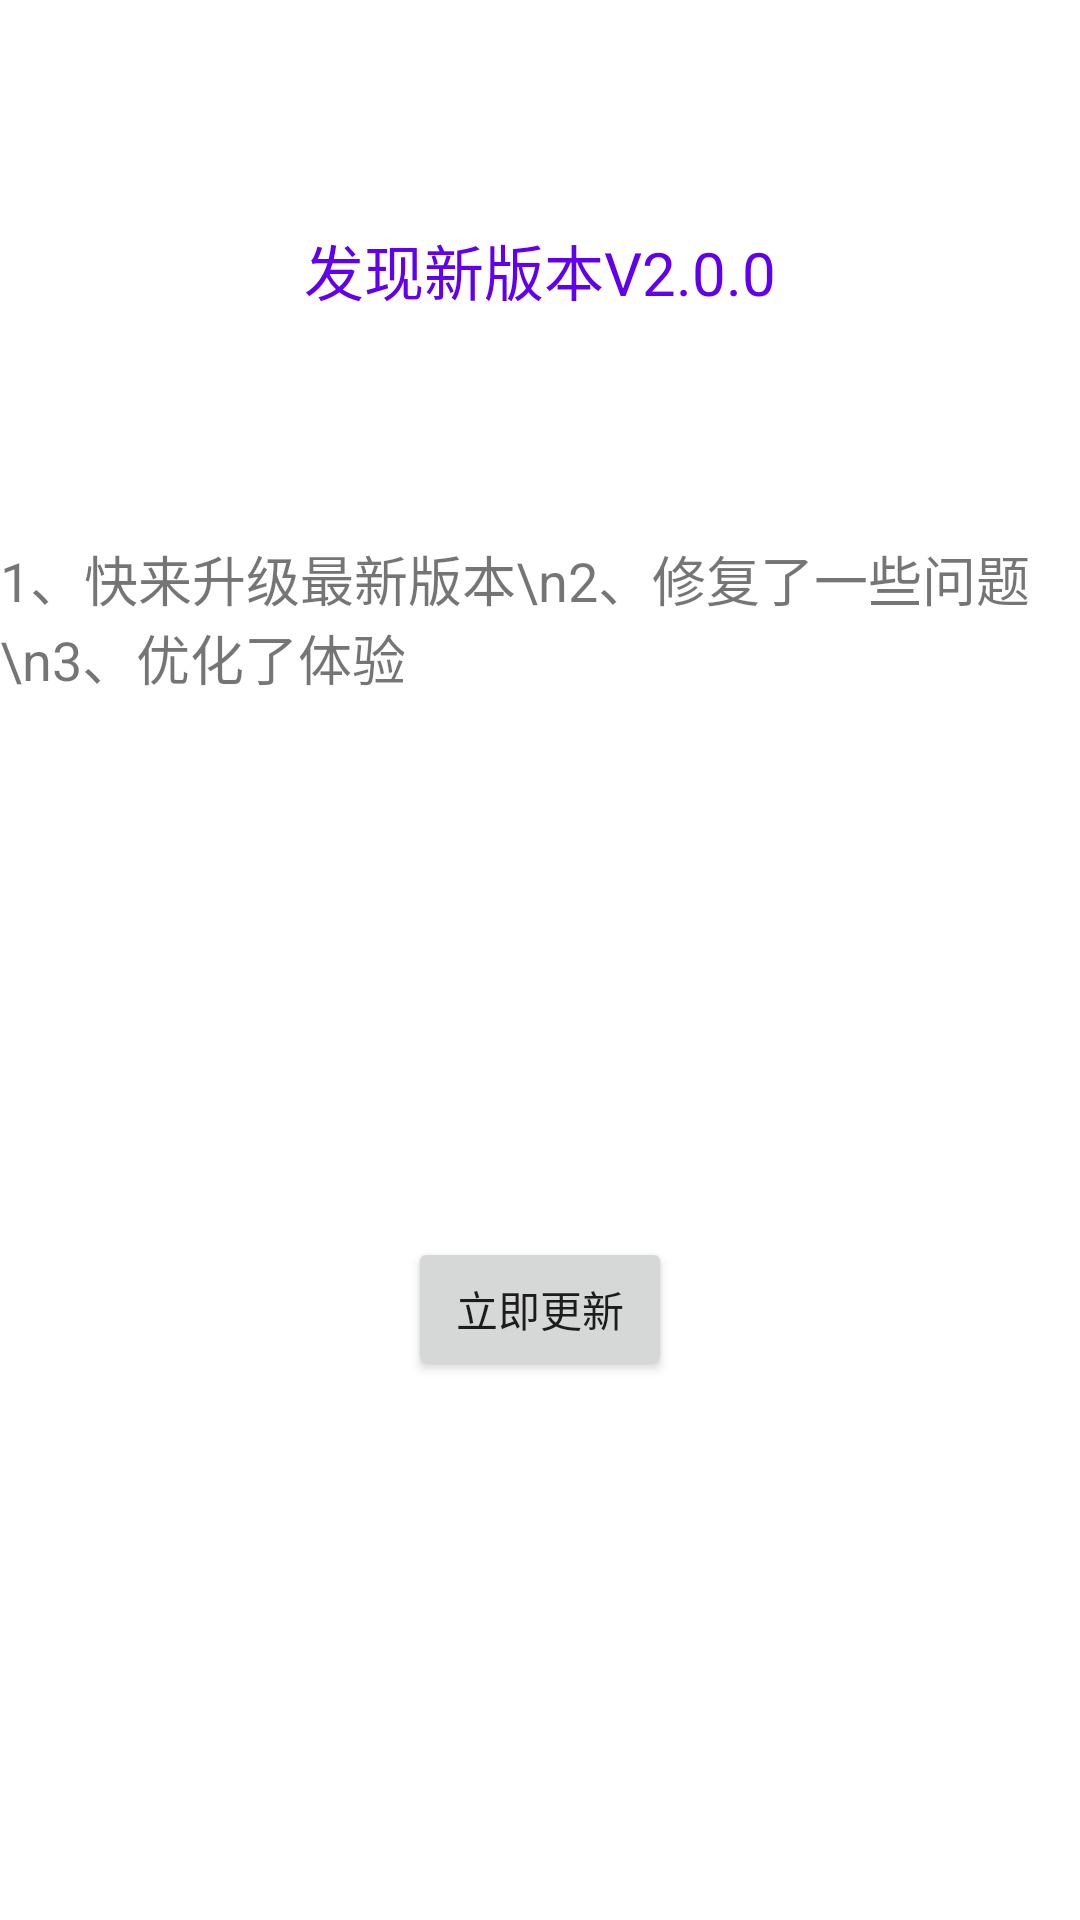

Reconstruct the res/layout file that produces this screen, plus the resources it refers to.
<!-- AndroidManifest.xml: application theme Theme.MyApplication -->
<!-- res/layout/fragment_second.xml -->
<?xml version="1.0" encoding="utf-8"?>
<androidx.constraintlayout.widget.ConstraintLayout xmlns:android="http://schemas.android.com/apk/res/android"
    xmlns:app="http://schemas.android.com/apk/res-auto"
    xmlns:tools="http://schemas.android.com/tools"
    android:layout_width="match_parent"
    android:layout_height="match_parent"
    tools:context=".SecondFragment">

    <TextView
        android:id="@+id/textview_title"
        android:layout_width="wrap_content"
        android:layout_height="wrap_content"
        app:layout_constraintBottom_toTopOf="@id/textview_second"
        app:layout_constraintEnd_toEndOf="parent"
        app:layout_constraintStart_toStartOf="parent"
        app:layout_constraintTop_toTopOf="parent"
        android:textSize="20sp"
        android:textColor="@color/purple_500"
        android:text="发现新版本V2.0.0"/>

    <TextView
        android:id="@+id/textview_second"
        android:layout_width="wrap_content"
        android:layout_height="wrap_content"
        app:layout_constraintBottom_toTopOf="@id/button_second"
        app:layout_constraintEnd_toEndOf="parent"
        app:layout_constraintStart_toStartOf="parent"
        app:layout_constraintTop_toTopOf="parent"
        android:textSize="18sp"
        android:text="1、快来升级最新版本\n2、修复了一些问题\n3、优化了体验"/>

    <Button
        android:id="@+id/button_second"
        android:layout_width="wrap_content"
        android:layout_height="wrap_content"
        android:text="@string/update_now"
        app:layout_constraintBottom_toBottomOf="parent"
        app:layout_constraintEnd_toEndOf="parent"
        app:layout_constraintStart_toStartOf="parent"
        app:layout_constraintTop_toBottomOf="@id/textview_second" />
</androidx.constraintlayout.widget.ConstraintLayout>
<!-- resources referenced by this layout -->
<resources>
  <string name="update_now">立即更新</string>
  <style name="Theme.MyApplication" parent="Theme.MaterialComponents.DayNight.DarkActionBar">
          
          <item name="colorPrimary">@color/purple_500</item>
          <item name="colorPrimaryVariant">@color/purple_700</item>
          <item name="colorOnPrimary">@color/white</item>
          
          <item name="colorSecondary">@color/teal_200</item>
          <item name="colorSecondaryVariant">@color/teal_700</item>
          <item name="colorOnSecondary">@color/black</item>
          
          <item name="android:statusBarColor" tools:targetApi="l">?attr/colorPrimaryVariant</item>
          
      </style>
  <!-- not gathered from this repository: default colours our renderer supplied (Android Studio template values) -->
  <color name="purple_500">#FF6200EE</color>
  <color name="purple_700">#FF3700B3</color>
  <color name="teal_200">#FF03DAC5</color>
  <color name="teal_700">#FF018786</color>
  <color name="black">#FF000000</color>
  <color name="white">#FFFFFFFF</color>
</resources>
